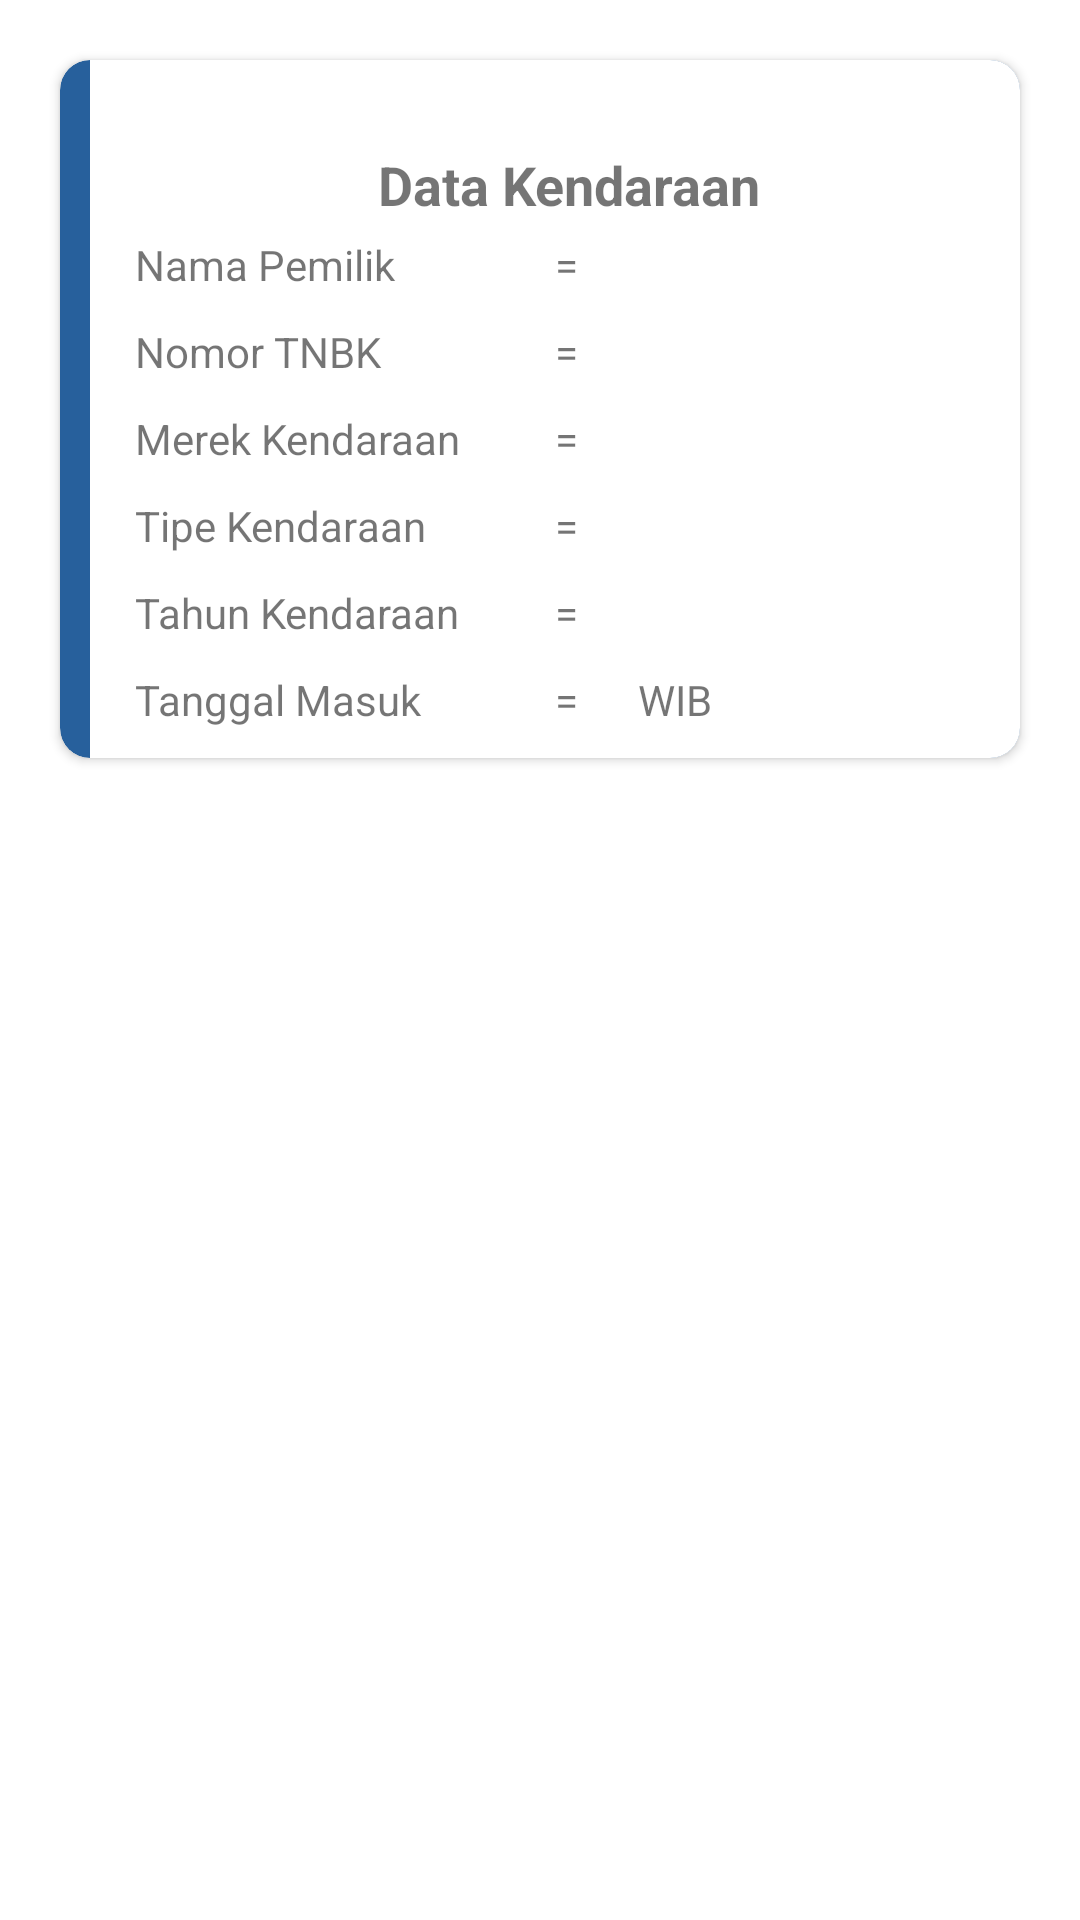

Android layout source for this screen:
<!-- AndroidManifest.xml: application theme Theme.SystemParking -->
<!-- res/layout/rvlist.xml -->
<?xml version="1.0" encoding="utf-8"?>
<LinearLayout xmlns:android="http://schemas.android.com/apk/res/android"
    android:orientation="vertical"
    android:layout_width="match_parent"
    android:layout_height="wrap_content">

    <androidx.cardview.widget.CardView
        android:layout_width="match_parent"
        android:layout_height="wrap_content"
        xmlns:app="http://schemas.android.com/apk/res-auto"
        android:layout_margin="20dp"
        app:cardCornerRadius="10dp"
        android:elevation="8dp"
        android:orientation="vertical"
        android:backgroundTint="@color/biruTua">
        <LinearLayout
            android:layout_width="match_parent"
            android:layout_height="wrap_content"
            android:orientation="vertical"
            android:paddingVertical="5dp"
            android:paddingStart="10dp"
            android:layout_marginStart="10dp"
            android:background="@color/white">
            <TextView
                android:id="@+id/tvParkir"
                android:layout_width="match_parent"
                android:layout_height="wrap_content"
                android:gravity="center"
                android:textColor="@color/kuning"
                android:textStyle="bold"
                android:textSize="18dp">
            </TextView>
            <TextView
                android:layout_width="wrap_content"
                android:layout_height="wrap_content"
                android:text="Data Kendaraan"
                android:layout_gravity="center"
                android:textStyle="bold"
                android:textSize="18dp">
            </TextView>
            <LinearLayout
                android:layout_width="match_parent"
                android:layout_height="wrap_content"
                android:orientation="horizontal">

                <TextView
                    android:layout_width="140dp"
                    android:layout_height="wrap_content"
                    android:text="Nama Pemilik"
                    android:padding="5dp">
                </TextView>
                <TextView
                    android:layout_width="wrap_content"
                    android:layout_height="wrap_content"
                    android:text="="
                    android:padding="5dp">
                </TextView>
                <TextView
                    android:id="@+id/tvNamapemilik"
                    android:layout_width="wrap_content"
                    android:layout_height="wrap_content"
                    android:padding="5dp">
                </TextView>

            </LinearLayout>
            <LinearLayout
                android:layout_width="match_parent"
                android:layout_height="wrap_content"
                android:orientation="horizontal">

                <TextView
                    android:layout_width="140dp"
                    android:layout_height="wrap_content"
                    android:text="Nomor TNBK"
                    android:padding="5dp">
                </TextView>
                <TextView
                    android:layout_width="wrap_content"
                    android:layout_height="wrap_content"
                    android:text="="
                    android:padding="5dp">
                </TextView>

                <TextView
                    android:id="@+id/tvNomorTNBK"
                    android:layout_width="wrap_content"
                    android:layout_height="wrap_content"
                    android:padding="5dp">
                </TextView>
            </LinearLayout>

            <LinearLayout
                android:layout_width="match_parent"
                android:layout_height="wrap_content"
                android:orientation="horizontal">

                <TextView
                    android:layout_width="140dp"
                    android:layout_height="wrap_content"
                    android:text="Merek Kendaraan"
                    android:padding="5dp">
                </TextView>
                <TextView
                    android:layout_width="wrap_content"
                    android:layout_height="wrap_content"
                    android:text="="
                    android:padding="5dp">
                </TextView>
                <TextView
                    android:id="@+id/tvMerekkendaraan"
                    android:layout_width="wrap_content"
                    android:layout_height="wrap_content"
                    android:padding="5dp">
                </TextView>
            </LinearLayout>
            <LinearLayout
                android:layout_width="match_parent"
                android:layout_height="wrap_content"
                android:orientation="horizontal">

                <TextView
                    android:layout_width="140dp"
                    android:layout_height="wrap_content"
                    android:text="Tipe Kendaraan"
                    android:padding="5dp">
                </TextView>
                <TextView
                    android:layout_width="wrap_content"
                    android:layout_height="wrap_content"
                    android:text="="
                    android:padding="5dp">
                </TextView>
                <TextView
                    android:id="@+id/tvTipekendaraan"
                    android:layout_width="wrap_content"
                    android:layout_height="wrap_content"
                    android:padding="5dp">
                </TextView>
            </LinearLayout>
            <LinearLayout
                android:layout_width="match_parent"
                android:layout_height="wrap_content"
                android:orientation="horizontal">

                <TextView
                    android:layout_width="140dp"
                    android:layout_height="wrap_content"
                    android:text="Tahun Kendaraan"
                    android:padding="5dp">
                </TextView>
                <TextView
                    android:layout_width="wrap_content"
                    android:layout_height="wrap_content"
                    android:text="="
                    android:padding="5dp">
                </TextView>
                <TextView
                    android:id="@+id/tvTahunkendaraan"
                    android:layout_width="wrap_content"
                    android:layout_height="wrap_content"
                    android:padding="5dp">
                </TextView>
            </LinearLayout>
            <LinearLayout
                android:layout_width="match_parent"
                android:layout_height="wrap_content"
                android:orientation="horizontal">

                <TextView
                    android:layout_width="140dp"
                    android:layout_height="wrap_content"
                    android:text="Tanggal Masuk"
                    android:padding="5dp">
                </TextView>
                <TextView
                    android:layout_width="wrap_content"
                    android:layout_height="wrap_content"
                    android:text="="
                    android:padding="5dp">
                </TextView>
                <TextView
                    android:id="@+id/tvTanggal"
                    android:layout_width="wrap_content"
                    android:layout_height="wrap_content"
                    android:padding="5dp">
                </TextView>
                <TextView
                    android:layout_width="wrap_content"
                    android:layout_height="wrap_content"
                    android:text="WIB"
                    android:padding="5dp">
                </TextView>

            </LinearLayout>
        </LinearLayout>
    </androidx.cardview.widget.CardView>

</LinearLayout>
<!-- resources referenced by this layout -->
<resources>
  <color name="biruTua">#27609C</color>
  <color name="kuning">#F37123</color>
  <color name="white">#FFFFFFFF</color>
  <style name="Theme.SystemParking" parent="Theme.MaterialComponents.DayNight.NoActionBar">
          
          <item name="colorPrimary">@color/white</item>
          <item name="colorPrimaryVariant">@color/black</item>
          <item name="colorOnPrimary">@color/white</item>
          
          <item name="colorSecondary">@color/teal_200</item>
          <item name="colorSecondaryVariant">@color/teal_700</item>
          <item name="colorOnSecondary">@color/black</item>
          
          <item name="android:statusBarColor" tools:targetApi="l">?attr/colorPrimaryVariant</item>
          
      </style>
  <color name="black">#FF000000</color>
  <color name="teal_200">#FF03DAC5</color>
  <color name="teal_700">#FF018786</color>
</resources>
